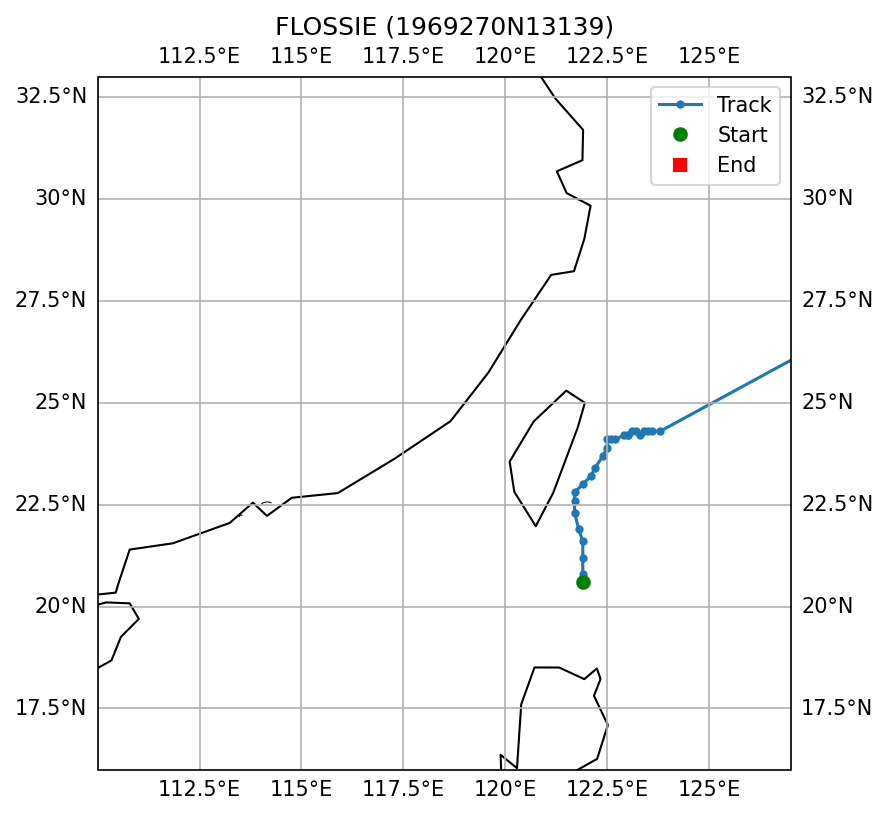

Source data for this figure (header and first rows):
SID, NAME, ISO_TIME, LAT, LON, DIST2LAND, USA_WIND, USA_PRES, USA_R34_NE, USA_R34_SE, USA_R34_SW, USA_R34_NW, USA_RMW, CMA_CAT
1969270N13139, FLOSSIE, 1969-10-01 15:00:00, 20.6, 121.9, 178, 60.0, , , , , , , 4
1969270N13139, FLOSSIE, 1969-10-01 18:00:00, 20.8, 121.9, 160, 60.0, , , , , , , 4
1969270N13139, FLOSSIE, 1969-10-01 21:00:00, 21.2, 121.9, 129, 60.0, , , , , , , 4
1969270N13139, FLOSSIE, 1969-10-02 00:00:00, 21.6, 121.9, 108, 60.0, , , , , , , 4
1969270N13139, FLOSSIE, 1969-10-02 03:00:00, 21.9, 121.8, 92, 60.0, , , , , , , 4
1969270N13139, FLOSSIE, 1969-10-02 06:00:00, 22.3, 121.7, 79, 60.0, , , , , , , 4
1969270N13139, FLOSSIE, 1969-10-02 09:00:00, 22.6, 121.7, 60, 58.0, , , , , , , 4
1969270N13139, FLOSSIE, 1969-10-02 12:00:00, 22.8, 121.7, 45, 55.0, , , , , , , 4
1969270N13139, FLOSSIE, 1969-10-02 15:00:00, 23.0, 121.9, 52, 53.0, , , , , , , 4
1969270N13139, FLOSSIE, 1969-10-02 18:00:00, 23.2, 122.1, 71, 50.0, , , , , , , 3
1969270N13139, FLOSSIE, 1969-10-02 21:00:00, 23.4, 122.2, 78, 45.0, , , , , , , 3
1969270N13139, FLOSSIE, 1969-10-03 00:00:00, 23.7, 122.4, 91, 40.0, , , , , , , 3
1969270N13139, FLOSSIE, 1969-10-03 03:00:00, 23.9, 122.5, 90, 38.0, , , , , , , 3
1969270N13139, FLOSSIE, 1969-10-03 06:00:00, 24.1, 122.5, 75, 35.0, , , , , , , 3
1969270N13139, FLOSSIE, 1969-10-03 09:00:00, 24.1, 122.6, 83, 38.0, , , , , , , 3
1969270N13139, FLOSSIE, 1969-10-03 12:00:00, 24.1, 122.7, 92, 40.0, , , , , , , 3
1969270N13139, FLOSSIE, 1969-10-03 15:00:00, 24.2, 122.9, 106, 43.0, , , , , , , 3
1969270N13139, FLOSSIE, 1969-10-03 18:00:00, 24.2, 123.0, 116, 45.0, , , , , , , 3
1969270N13139, FLOSSIE, 1969-10-03 21:00:00, 24.2, 123.0, 116, 45.0, , , , , , , 3
1969270N13139, FLOSSIE, 1969-10-04 00:00:00, 24.3, 123.1, 123, 45.0, , , , , , , 3
1969270N13139, FLOSSIE, 1969-10-04 03:00:00, 24.3, 123.2, 133, 45.0, , , , , , , 3
1969270N13139, FLOSSIE, 1969-10-04 06:00:00, 24.2, 123.3, 145, 45.0, , , , , , , 3
1969270N13139, FLOSSIE, 1969-10-04 09:00:00, 24.3, 123.4, 153, 45.0, , , , , , , 3
1969270N13139, FLOSSIE, 1969-10-04 12:00:00, 24.3, 123.5, 163, 45.0, , , , , , , 3
1969270N13139, FLOSSIE, 1969-10-04 15:00:00, 24.3, 123.6, 173, 45.0, , , , , , , 3
1969270N13139, FLOSSIE, 1969-10-04 18:00:00, 24.3, 123.8, 193, 45.0, , , , , , , 3
1969270N13139, FLOSSIE, 1969-10-09 06:00:00, 34.3, 142.2, 192, 50.0, , , , , , , 9
